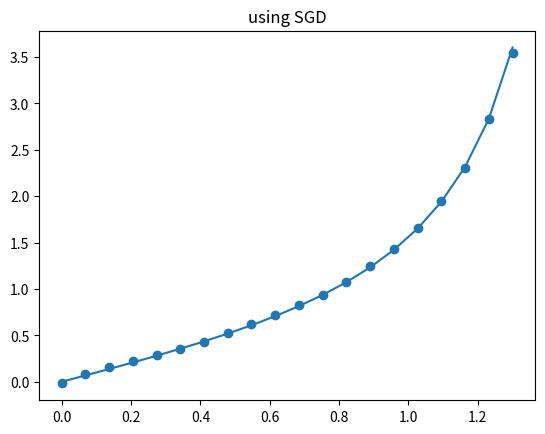

This chart was generated by the following Python code:
# -*- coding: utf-8 -*-
"""
Created on Fri Nov 30 13:58:08 2018

[redacted]
"""
import copy
import matplotlib.pyplot as plt
import numpy as np
import numpy.random as npr
import math as m

'''
A general topology neural network
1)Here we consider that the input and the output will always have dimension 1
2)That's the version we are going to use for the stochastic control. We apply 
a sigmoid function to assure that its output will be at the interval [0,1].
3)We use tanh for all hidden units.     
'''

class NN:
    def __init__(self,topology):
        self.topology = topology
        
        self.W = [np.zeros(1)]
        self.dFdW = [np.zeros(1)]
        self.b = [np.zeros(1)]
        self.dFdb = [np.zeros(1)]
        self.A = []
        
        for i in range(topology.size-1):
            V = 4*np.sqrt(6/(topology[i]+topology[i+1]))*npr.uniform(-1,1,(topology[i+1],topology[i]))
            self.W.append(V)
            self.dFdW.append(np.zeros(topology[i+1],topology[i]))
            self.b.append(np.zeros(topology[i+1]))
            self.dFdb.append(np.zeros(topology[i+1]))
            self.A.append(np.zeros(topology[i]))
        self.A.append(np.zeros(topology[-1]))
        self.d=copy.deepcopy(self.A)
        if (topology[0] == 1):
            self.W[1] = np.hstack(self.W[1])
            
        if(topology[-1] == 1):
            self.W[-1] = np.hstack(self.W[-1])
                                                        
    
        
    def sig(self,x):
        return 1/(1+np.exp(-x))
    
    
    def sig_derivate (self,x):
        #In this part we will consider that x is already the sig
        return x * (1 - x)
    
    def feed_forward(self,x):
        self.A[0] = np.array(x)
        #Case the start has more then one dimension
        if (self.topology[0] == 1):    
            self.A[1] = np.hstack(np.tanh(self.W[1]*self.A[0] + np.hstack(self.b[1])))
            
        else:
            self.A[1] = np.hstack(np.tanh(self.W[1]@self.A[0] + self.b[1]))
            
        for i in range(1,self.topology.size-2):
            self.A[i+1] = np.hstack(np.tanh(self.W[i+1]@self.A[i]+ self.b[i+1]))
        n = self.topology.size-1
        self.A[n] = np.hstack(self.W[n]@self.A[n-1] + self.b[n])
        
        return self.A[-1]
    '''
    Performs the backpropagation of the neural network.
    '''   
    def back_propagation(self):
        self.d[-1] = self.A[-1]/self.A[-1]#self.sig_derivate(self.A[-1])
        
        #The case we have more then one end
        self.dFdb[-1] = self.d[-1]
        if (self.topology[-1] == 1):
            self.dFdW[-1] = self.d[-1]*self.A[-2]
            self.d[-2] = self.d[-1]*self.W[-1]*(1 - self.A[-2]**2)
            
        else :
            self.dFdW[-1] = np.outer(self.d[-1],self.A[-2])
            self.d[-2] = (self.W[-1].T@self.d[-1])*(1 - self.A[-2]**2)
            
        for i in range(self.topology.size-2):
            n = self.topology.size-2-i #The indice of the W that we are going to work with
            self.dFdW[n] = np.outer(self.d[n],self.A[n-1])
            self.dFdb[n] = self.d[n]
            self.d[n-1]  = (self.W[n].T@self.d[n])*(1-self.A[n-1]**2)
        
        if(self.topology[0] == 1):
            self.dFdW[1] = np.hstack(self.dFdW[1])
            
        return self.d[-1]
        
    def evaluate(self,x):
        #Case dimention of x is more then 1
        if (self.topology[0] == 1):
            A = np.hstack(np.tanh(self.W[1]*x + np.hstack(self.b[1])))
        else:
            A = np.hstack(np.tanh(self.W[1]@x + self.b[1]))
            
        for i in range(1,self.topology.size-2):
            A = np.hstack(np.tanh(self.W[i+1]@A + self.b[i+1]))
        n = self.topology.size-1
        A = np.hstack(self.W[n]@A + self.b[n])
        return self.sig(A)
    
    def training_test_sen(self,N,X,T,e):   
        for i in range(N):
            y = self.feed_forward(X[i])
            self.back_propagation()
            for j in range(1,self.topology.size):
                self.W[j] = self.W[j] - e*self.dFdW[j] * (y - T[i])
                self.b[j] = self.b[j] - e*self.dFdb[j] * (y - T[i])


import time
np.random.seed(0)

N = 50000
X = npr.uniform(0,1.3,N) 
T = np.tan(X)

top = np.array([1,5,5,1])

nn2 = NN(top)
start_time = time.time()
nn2.training_test_sen(N,X,T,0.1)
print ("training SGD time " + repr (time.time() - start_time))

M = 20
Y = np.linspace(0,1.3,M)
test = np.zeros(M)
for i in range(M):
    test[i] = nn2.feed_forward(Y[i])

plt.scatter(Y,test)
plt.plot(Y,np.tan(Y))
plt.title("using SGD")